Run: headless pygame with SDL's dummy video driver; simulated clock (each Clock.tick advances the game by its frame time, no real sleeping); random seed 0; keys injected as events and as key.get_pressed() state; no mouse input.
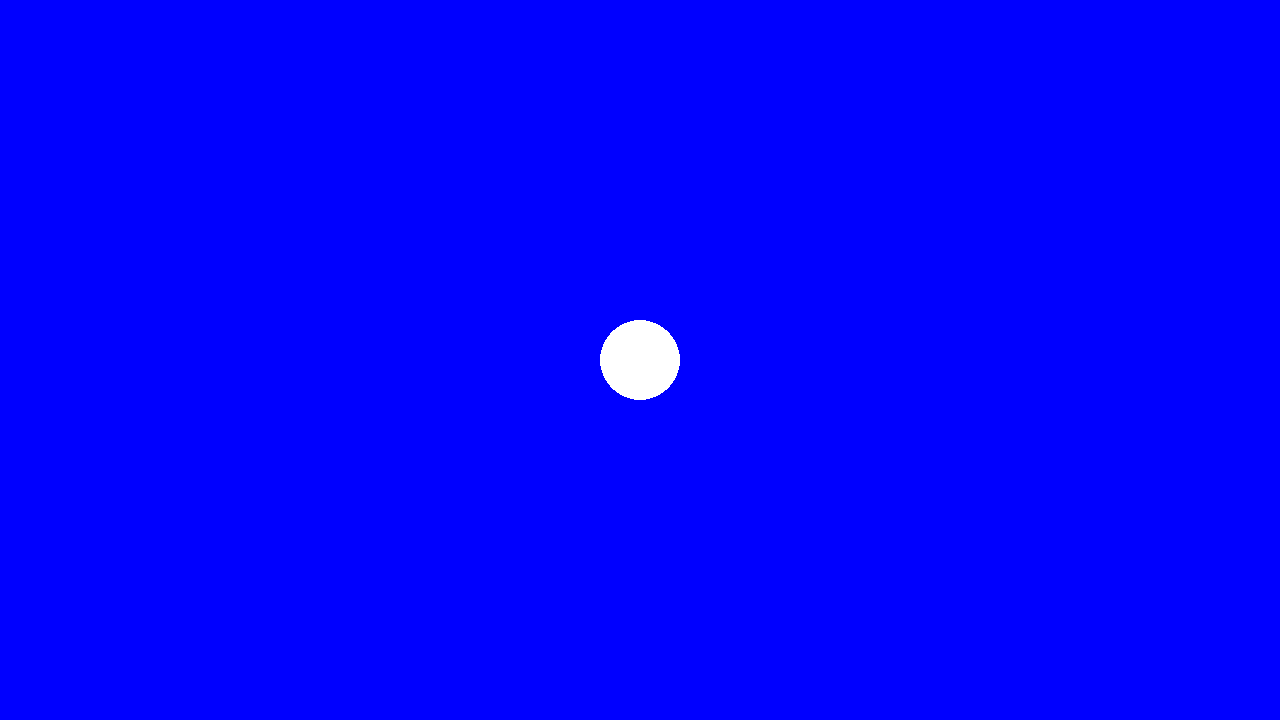
Frame 1 of 4 · flips 1–60 · no input
Frame 2 of 4 · flips 61–180 · tapped SPACE, RETURN · held RIGHT (→), D · screen unchanged from frame 1, image omitted
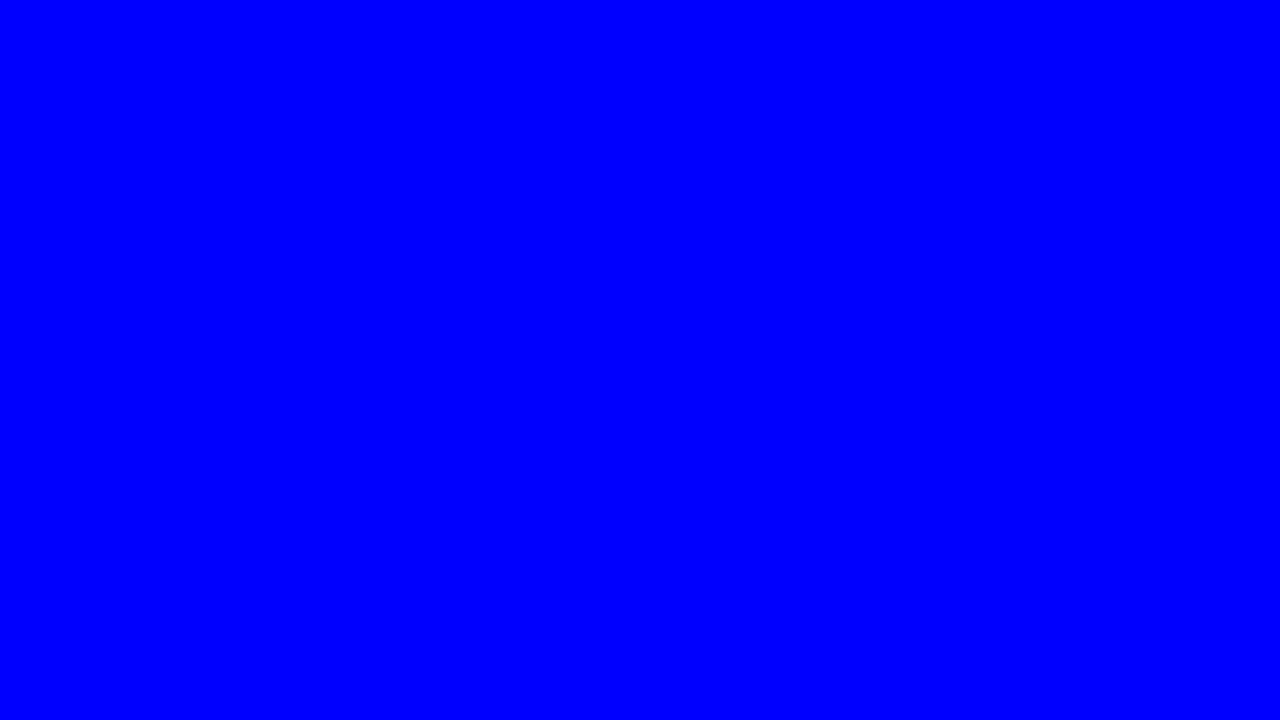
Frame 3 of 4 · flips 181–300 · held DOWN (↓), S
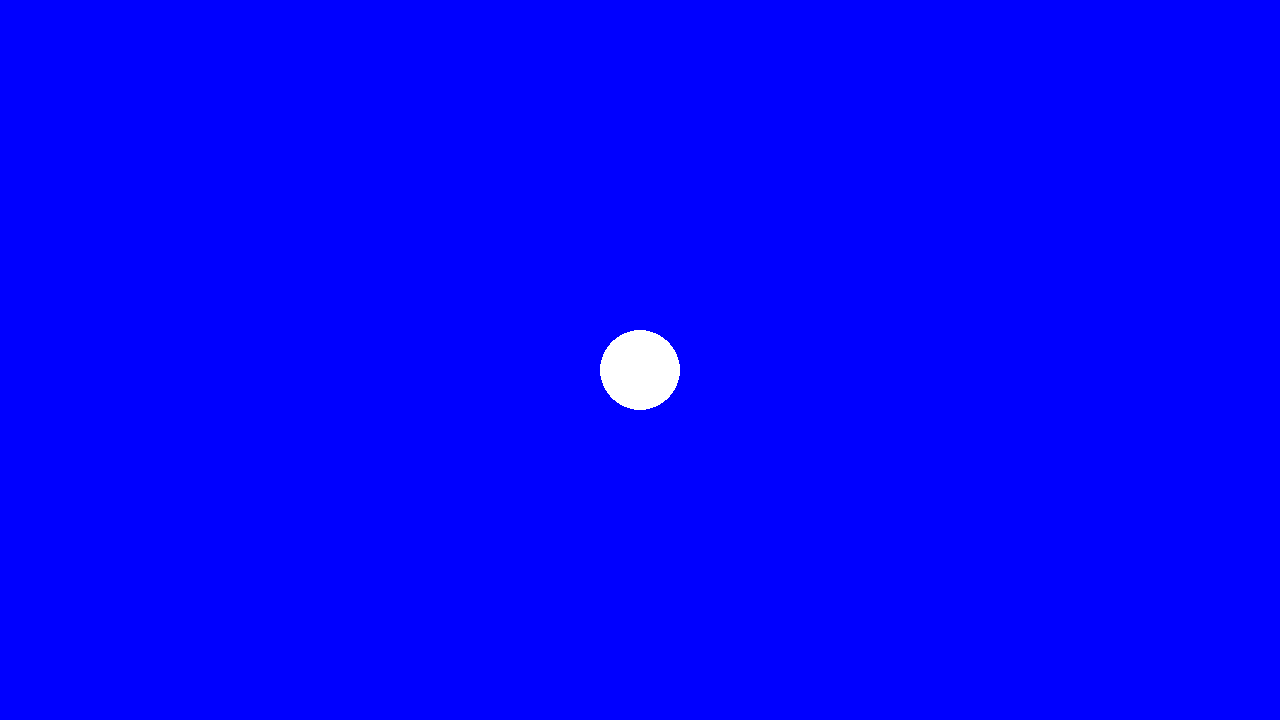
Frame 4 of 4 · flips 301–420 · held LEFT (←), A, UP (↑), W

The pygame program that drew these frames:

import pygame

# pygame setup
pygame.init()

clock = pygame.time.Clock()
screen = pygame.display.set_mode((1280, 720))

player_pos = pygame.Vector2(screen.get_width()/2, screen.get_height()/2)

game_over = False

while not game_over:

    # 이벤트 (창의 모든 이벤트를 핸들링하다가 QUIT가 되면 game_over 변수의 값을 바꿈)
    for event in pygame.event.get():
        if event.type == pygame.QUIT:
            game_over = True

    # 화면(display), screen (화면에 그릴 정보를 갖고 있는 변수)
    screen.fill('blue')

    pygame.draw.circle(screen, "white", player_pos, 40)
    key = pygame.key.get_pressed()
    if key[pygame.K_UP]:
        player_pos.y -= 10
    if key[pygame.K_DOWN]:
        player_pos.y += 10

    pygame.display.flip()

    clock.tick(60)  # FPS 60 fps
